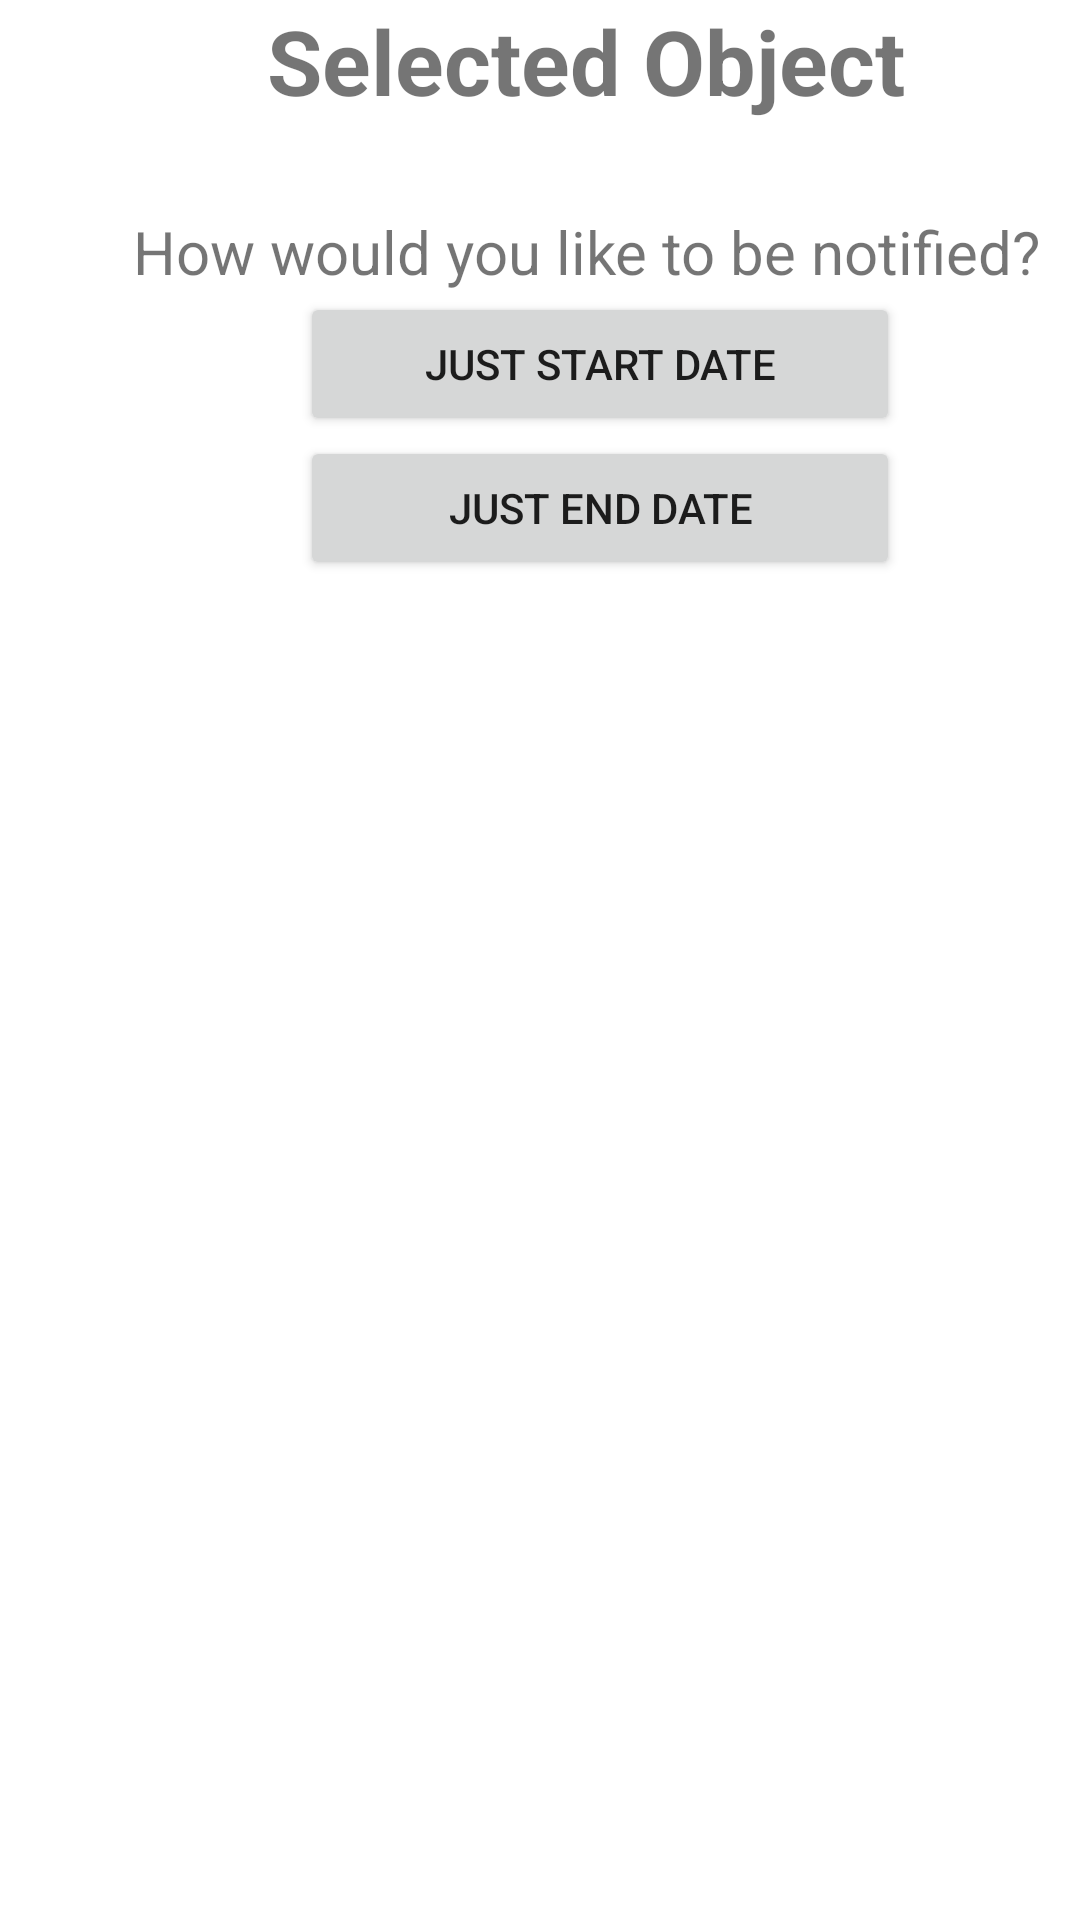

Layout XML and referenced resources for this Android screen:
<!-- AndroidManifest.xml: application theme Theme.Student_Scheduler_App -->
<!-- res/layout/set_alerts.xml -->
<?xml version="1.0" encoding="utf-8"?>
<androidx.constraintlayout.widget.ConstraintLayout xmlns:android="http://schemas.android.com/apk/res/android"
    xmlns:app="http://schemas.android.com/apk/res-auto"
    xmlns:tools="http://schemas.android.com/tools"
    android:layout_width="match_parent"
    android:layout_height="300dp">

    <LinearLayout
        android:layout_width="391dp"
        android:layout_height="805dp"
        android:orientation="vertical"
        app:layout_constraintTop_toTopOf="parent"
        tools:layout_editor_absoluteX="1dp">

        <TextView
            android:id="@+id/selectedObject"
            android:layout_width="match_parent"
            android:layout_height="wrap_content"
            android:layout_marginBottom="30dp"
            android:text="Selected Object"
            android:textAlignment="center"
            android:textSize="30sp"
            android:textStyle="bold" />

        <TextView
            android:id="@+id/textView6"
            android:layout_width="match_parent"
            android:layout_height="wrap_content"
            android:text="How would you like to be notified?"
            android:textAlignment="center"
            android:textSize="20sp" />

        <Button
            android:id="@+id/startDateAlert"
            android:layout_width="200dp"
            android:layout_height="wrap_content"
            android:layout_marginLeft="100dp"
            android:text="Just Start Date"
            android:textAlignment="center" />

        <Button
            android:id="@+id/endDateAlert"
            android:layout_width="200dp"
            android:layout_height="wrap_content"
            android:layout_marginLeft="100dp"
            android:text="Just End Date" />

    </LinearLayout>
</androidx.constraintlayout.widget.ConstraintLayout>
<!-- resources referenced by this layout -->
<resources>
  <style name="Theme.Student_Scheduler_App" parent="Theme.MaterialComponents.DayNight.DarkActionBar">
          
          <item name="colorPrimary">@color/purple_500</item>
          <item name="colorPrimaryVariant">@color/purple_700</item>
          <item name="colorOnPrimary">@color/white</item>
          
          <item name="colorSecondary">@color/teal_200</item>
          <item name="colorSecondaryVariant">@color/teal_700</item>
          <item name="colorOnSecondary">@color/black</item>
          
          <item name="android:statusBarColor">?attr/colorPrimaryVariant</item>
          
      </style>
  <!-- not gathered from this repository: default colours our renderer supplied (Android Studio template values) -->
  <color name="purple_500">#FF6200EE</color>
  <color name="purple_700">#FF3700B3</color>
  <color name="teal_200">#FF03DAC5</color>
  <color name="teal_700">#FF018786</color>
  <color name="black">#FF000000</color>
  <color name="white">#FFFFFFFF</color>
</resources>
